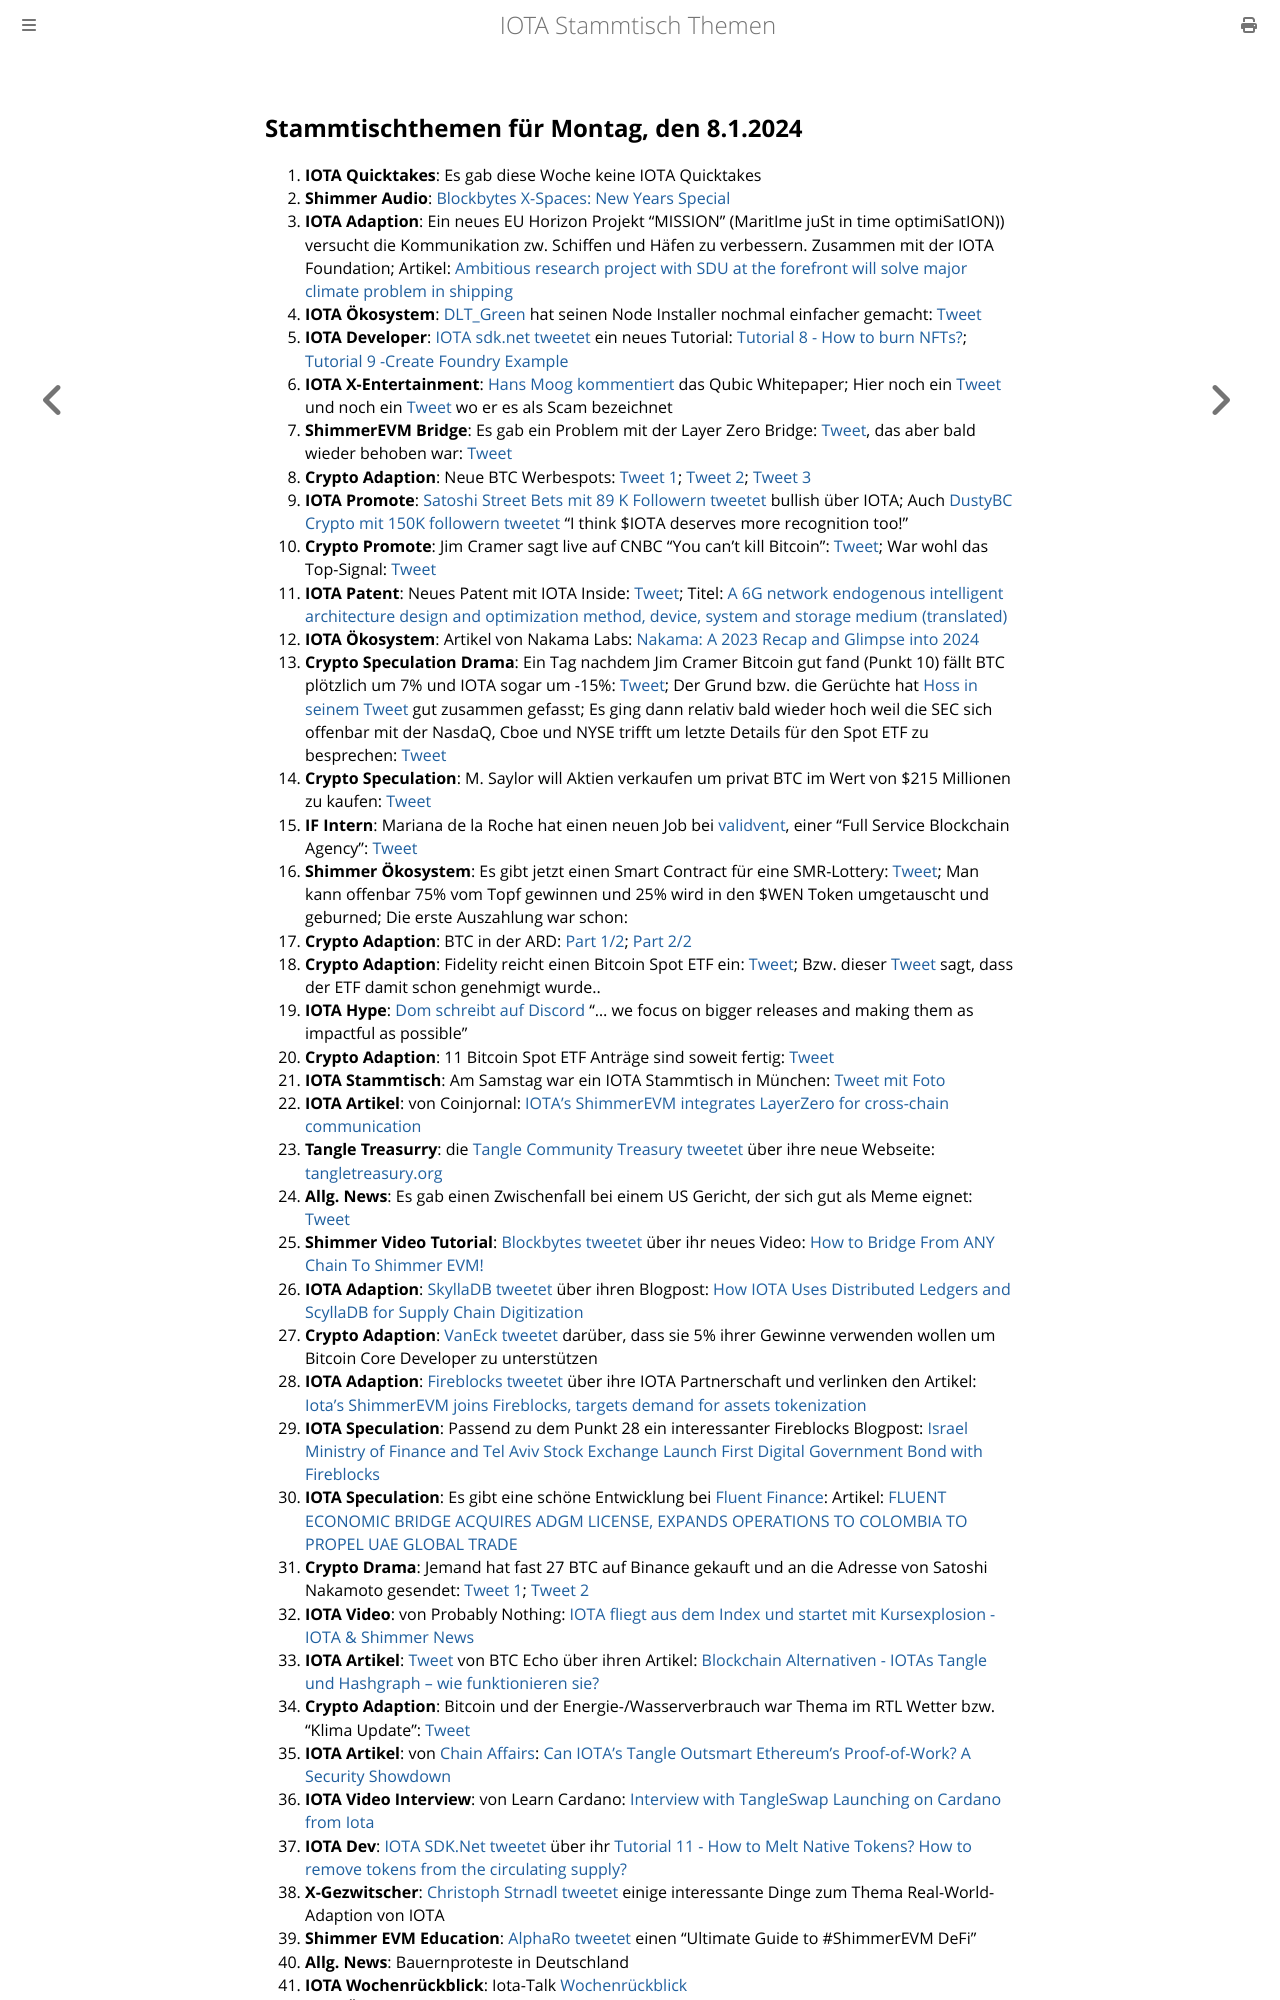

repository: iota-community/community-events · page: stammtisch/2024-01-08/index.html · generator: mdbook

## Stammtischthemen für Montag, den 8.1.2024

1. **IOTA Quicktakes**: Es gab diese Woche keine IOTA Quicktakes
2. **Shimmer Audio**: [Blockbytes X-Spaces: New Years Special](https://x.com/blockbytescom/status/1740848893649359219?s=20)
3. **IOTA Adaption**: Ein neues EU Horizon Projekt "MISSION" (MaritIme juSt in time optimiSatION)) versucht die Kommunikation zw. Schiffen und Häfen zu verbessern. Zusammen mit der IOTA Foundation; Artikel: [Ambitious research project with SDU at the forefront will solve major climate problem in shipping](https://via.ritzau.dk/pressemeddelelse/13765753/ambitiost-forskningsprojekt-med-sdu-i-spidsen-skal-lose-stort-klimaproblem-inden-for-skibsfart?publisherId=12056383&lang=da) 
4. **IOTA Ökosystem**: [DLT_Green](https://twitter.com/dlt_green) hat seinen Node Installer nochmal einfacher gemacht: [Tweet](https://x.com/dlt_green/status/1741868519799533776?s=20)
5. **IOTA Developer**: [IOTA sdk.net tweetet](https://x.com/iotawalletnet/status/1741855535547519231?s=20) ein neues Tutorial: [Tutorial 8 - How to burn NFTs?](https://github.com/IOTA-NET/IotaSDK.NET/blob/main/IotaSDK.NET.Main/Examples/Nfts/Burn%20an%20NFT/README.md); [Tutorial 9 -Create Foundry Example](https://github.com/IOTA-NET/IotaSDK.NET/blob/main/IotaSDK.NET.Main/Examples/Native%20Tokens/Creating%20a%20Foundry/README.md)
6. **IOTA X-Entertainment**: [Hans Moog kommentiert](https://x.com/hus_qy/status/1741938394744213521?s=20) das Qubic Whitepaper; Hier noch ein [Tweet](https://x.com/hus_qy/status/1742006732350538226?s=20) und noch ein [Tweet](https://x.com/hus_qy/status/1742160714939150355?s=20) wo er es als Scam bezeichnet
7. **ShimmerEVM Bridge**: Es gab ein Problem mit der Layer Zero Bridge: [Tweet](https://x.com/shimmerbridge/status/1742094531741569258?s=20), das aber bald wieder behoben war: [Tweet](https://x.com/shimmerbridge/status/1742199726735290516?s=20)
8. **Crypto Adaption**: Neue BTC Werbespots: [Tweet 1](https://x.com/bitcoinbote/status/1742195636986958184?s=20); [Tweet 2](https://x.com/Bitcoin_Teddy/status/1742145006226350279?s=20); [Tweet 3](https://x.com/WatcherGuru/status/1743289326522278274?s=20)
9. **IOTA Promote**: [Satoshi Street Bets mit 89 K Followern tweetet](https://x.com/SatoshiStBets/status/1742275648410783789?s=20) bullish über IOTA; Auch [DustyBC Crypto mit 150K followern tweetet](https://x.com/TheDustyBC/status/1742050083028226370?s=20) "I think $IOTA deserves more recognition too!"
10. **Crypto Promote**: Jim Cramer sagt live auf CNBC "You can't kill Bitcoin": [Tweet](https://x.com/BitcoinNewsCom/status/1742200757976261068?s=20); War wohl das Top-Signal: [Tweet](https://x.com/QuintenFrancois/status/1742518617244041687?s=20)
11. **IOTA Patent**: Neues Patent mit IOTA Inside: [Tweet](https://x.com/muandelo/status/1742135022507712930?s=20); Titel: [A 6G network endogenous intelligent architecture design and optimization method, device, system and storage medium (translated)](https://worldwide.espacenet.com/patent/search/family/088929427/publication/CN117176593A?q=pn%3DCN117176593A)
12. **IOTA Ökosystem**: Artikel von Nakama Labs: [Nakama: A 2023 Recap and Glimpse into 2024](https://iota-news.com/nakama-a-2023-recap-and-glimpse-into-2024/)
13. **Crypto Speculation Drama**: Ein Tag nachdem Jim Cramer Bitcoin gut fand (Punkt 10) fällt BTC plötzlich um 7% und IOTA sogar um -15%: [Tweet](https://x.com/_tector/status/1742546960442171708?s=20); Der Grund bzw. die Gerüchte hat [Hoss in seinem Tweet](https://x.com/hoss_crypto/status/1742538426505724042?s=20) gut zusammen gefasst; Es ging dann relativ bald wieder hoch weil die SEC sich offenbar mit der NasdaQ, Cboe und NYSE trifft um letzte Details für den Spot ETF zu besprechen: [Tweet](https://x.com/BTC_Archive/status/1742583804647157855?s=20)
14. **Crypto Speculation**: M. Saylor will Aktien verkaufen um privat BTC im Wert von $215 Millionen zu kaufen: [Tweet](https://x.com/Bitcoin_meeting/status/1742430448582643869?s=20)
15. **IF Intern**: Mariana de la Roche hat einen neuen Job bei [validvent](https://twitter.com/validvent), einer "Full Service Blockchain Agency": [Tweet](https://x.com/Marianadlrw/status/1742454475250360772?s=20)
16. **Shimmer Ökosystem**: Es gibt jetzt einen Smart Contract für eine SMR-Lottery: [Tweet](https://x.com/cryptoJ_25/status/1741103825304396182?s=20); Man kann offenbar 75% vom Topf gewinnen und 25% wird in den $WEN Token umgetauscht und geburned; Die erste Auszahlung war schon: 
17. **Crypto Adaption**: BTC in der ARD: [Part 1/2](https://x.com/BitcoinDACH/status/1742556251928588499?s=20); [Part 2/2](https://x.com/BitcoinDACH/status/1742556308119621993?s=20)
18. **Crypto Adaption**: Fidelity reicht einen Bitcoin Spot ETF ein: [Tweet](https://www.sec.gov/Archives/edgar/data/1852317/000119312524001377/d582196d8a12b.htm); Bzw. dieser [Tweet](https://x.com/martypartymusic/status/1742639031152976274?s=20) sagt, dass der ETF damit schon genehmigt wurde..
19. **IOTA Hype**: [Dom schreibt auf Discord](https://x.com/ShimmerPulse/status/1743881128170475680?s=20) "... we focus on bigger releases and making them as impactful as possible"
20. **Crypto Adaption**: 11 Bitcoin Spot ETF Anträge sind soweit fertig: [Tweet](https://x.com/FurkanCCTV/status/1743411566832206182?s=20)
21. **IOTA Stammtisch**: Am Samstag war ein IOTA Stammtisch in München: [Tweet mit Foto](https://x.com/IotaMunchen/status/1743769825137074311?s=20)
22. **IOTA Artikel**: von Coinjornal: [IOTA’s ShimmerEVM integrates LayerZero for cross-chain communication](https://coinjournal.net/news/iotas-shimmerevm-integrates-layerzero-for-cross-chain-communication/)
23. **Tangle Treasurry**: die [Tangle Community Treasury tweetet](https://x.com/TangleTreasury/status/1742683168560599273?s=20) über ihre neue Webseite: [tangletreasury.org](https://www.tangletreasury.org/)
24. **Allg. News**: Es gab einen Zwischenfall bei einem US Gericht, der sich gut als Meme eignet: [Tweet](https://x.com/JSeyff/status/1742695896133874098?s=20)
25. **Shimmer Video Tutorial**: [Blockbytes tweetet](https://x.com/blockbytescom/status/1742993021312917605?s=20) über ihr neues Video: [How to Bridge From ANY Chain To Shimmer EVM!](https://www.youtube.com/watch?v=L1OPgoAIejs)
26. **IOTA Adaption**: [SkyllaDB tweetet](https://x.com/ScyllaDB/status/1743043417356083596?s=20) über ihren Blogpost: [How IOTA Uses Distributed Ledgers and ScyllaDB for Supply Chain Digitization](https://www.scylladb.com/2023/02/09/how-iota-uses-distributed-ledgers-and-scylladb-for-supply-chain-digitization/)
27. **Crypto Adaption**: [VanEck tweetet](https://x.com/vaneck_us/status/1743300722928619779?s=20) darüber, dass sie 5% ihrer Gewinne verwenden wollen um Bitcoin Core Developer zu unterstützen
28. **IOTA Adaption**: [Fireblocks tweetet](https://x.com/FireblocksHQ/status/1743370945232871609?s=20) über ihre IOTA Partnerschaft und verlinken den Artikel: [Iota’s ShimmerEVM joins Fireblocks, targets demand for assets tokenization](https://cointelegraph.com/news/iota-shimmerevm-fireblocks-demand-for-assets-tokenization)
29. **IOTA Speculation**: Passend zu dem Punkt 28 ein interessanter Fireblocks Blogpost: [Israel Ministry of Finance and Tel Aviv Stock Exchange Launch First Digital Government Bond with Fireblocks](https://www.fireblocks.com/blog/israel-ministry-of-finance-and-tel-aviv-stock-exchange-launch-first-digital-government-bond-with-fireblocks/)
30. **IOTA Speculation**: Es gibt eine schöne Entwicklung bei [Fluent Finance](https://twitter.com/Fluentinfra): Artikel: [FLUENT ECONOMIC BRIDGE ACQUIRES ADGM LICENSE, EXPANDS OPERATIONS TO COLOMBIA TO PROPEL UAE GLOBAL TRADE](https://www.thenationaltimes.au/Economy/234822-fluent-economic-bridge-acquires-adgm-license-expands-operations-to-colombia-to-propel-uae-global-trade.html)
31. **Crypto Drama**: Jemand hat fast 27 BTC auf Binance gekauft und an die Adresse von Satoshi Nakamoto gesendet: [Tweet 1](https://x.com/DegenerateNews/status/1743394290925981802?s=20); [Tweet 2](https://x.com/jconorgrogan/status/1743445047033409598?s=20)
32. **IOTA Video**: von Probably Nothing: [IOTA fliegt aus dem Index und startet mit Kursexplosion - IOTA & Shimmer News](https://www.youtube.com/watch?v=N6FXRGFk1uc)
33. **IOTA Artikel**: [Tweet](https://x.com/btcecho/status/1743877627172008061?s=20) von BTC Echo über ihren Artikel: [Blockchain Alternativen - IOTAs Tangle und Hashgraph – wie funktionieren sie?](https://www.btc-echo.de/news/iotas-tangle-und-hashgraph-wie-funktionieren-sie-rp2-168238/)
34. **Crypto Adaption**: Bitcoin und der Energie-/Wasserverbrauch war Thema im RTL Wetter bzw. "Klima Update": [Tweet](https://x.com/BitcoinDACH/status/1743722374376149317?s=20)
35. **IOTA Artikel**: von [Chain Affairs](https://chainaffairs.com/can-iotas-tangle-outsmart-ethereums-proof-of-work-a-security-showdown/): [Can IOTA’s Tangle Outsmart Ethereum’s Proof-of-Work? A Security Showdown](https://chainaffairs.com/can-iotas-tangle-outsmart-ethereums-proof-of-work-a-security-showdown/)
36. **IOTA Video Interview**: von Learn Cardano: [Interview with TangleSwap Launching on Cardano from Iota](https://www.youtube.com/watch?v=liZrkTh53Kc)
37. **IOTA Dev**: [IOTA SDK.Net tweetet](https://x.com/iotawalletnet/status/1743952970524524876?s=20) über ihr [Tutorial 11 - How to Melt Native Tokens?  How to remove tokens from the circulating supply?](https://github.com/IOTA-NET/IotaSDK.NET)
38. **X-Gezwitscher**: [Christoph Strnadl tweetet](https://x.com/archimate/status/1743619588598677669?s=20) einige interessante Dinge zum Thema Real-World-Ada
